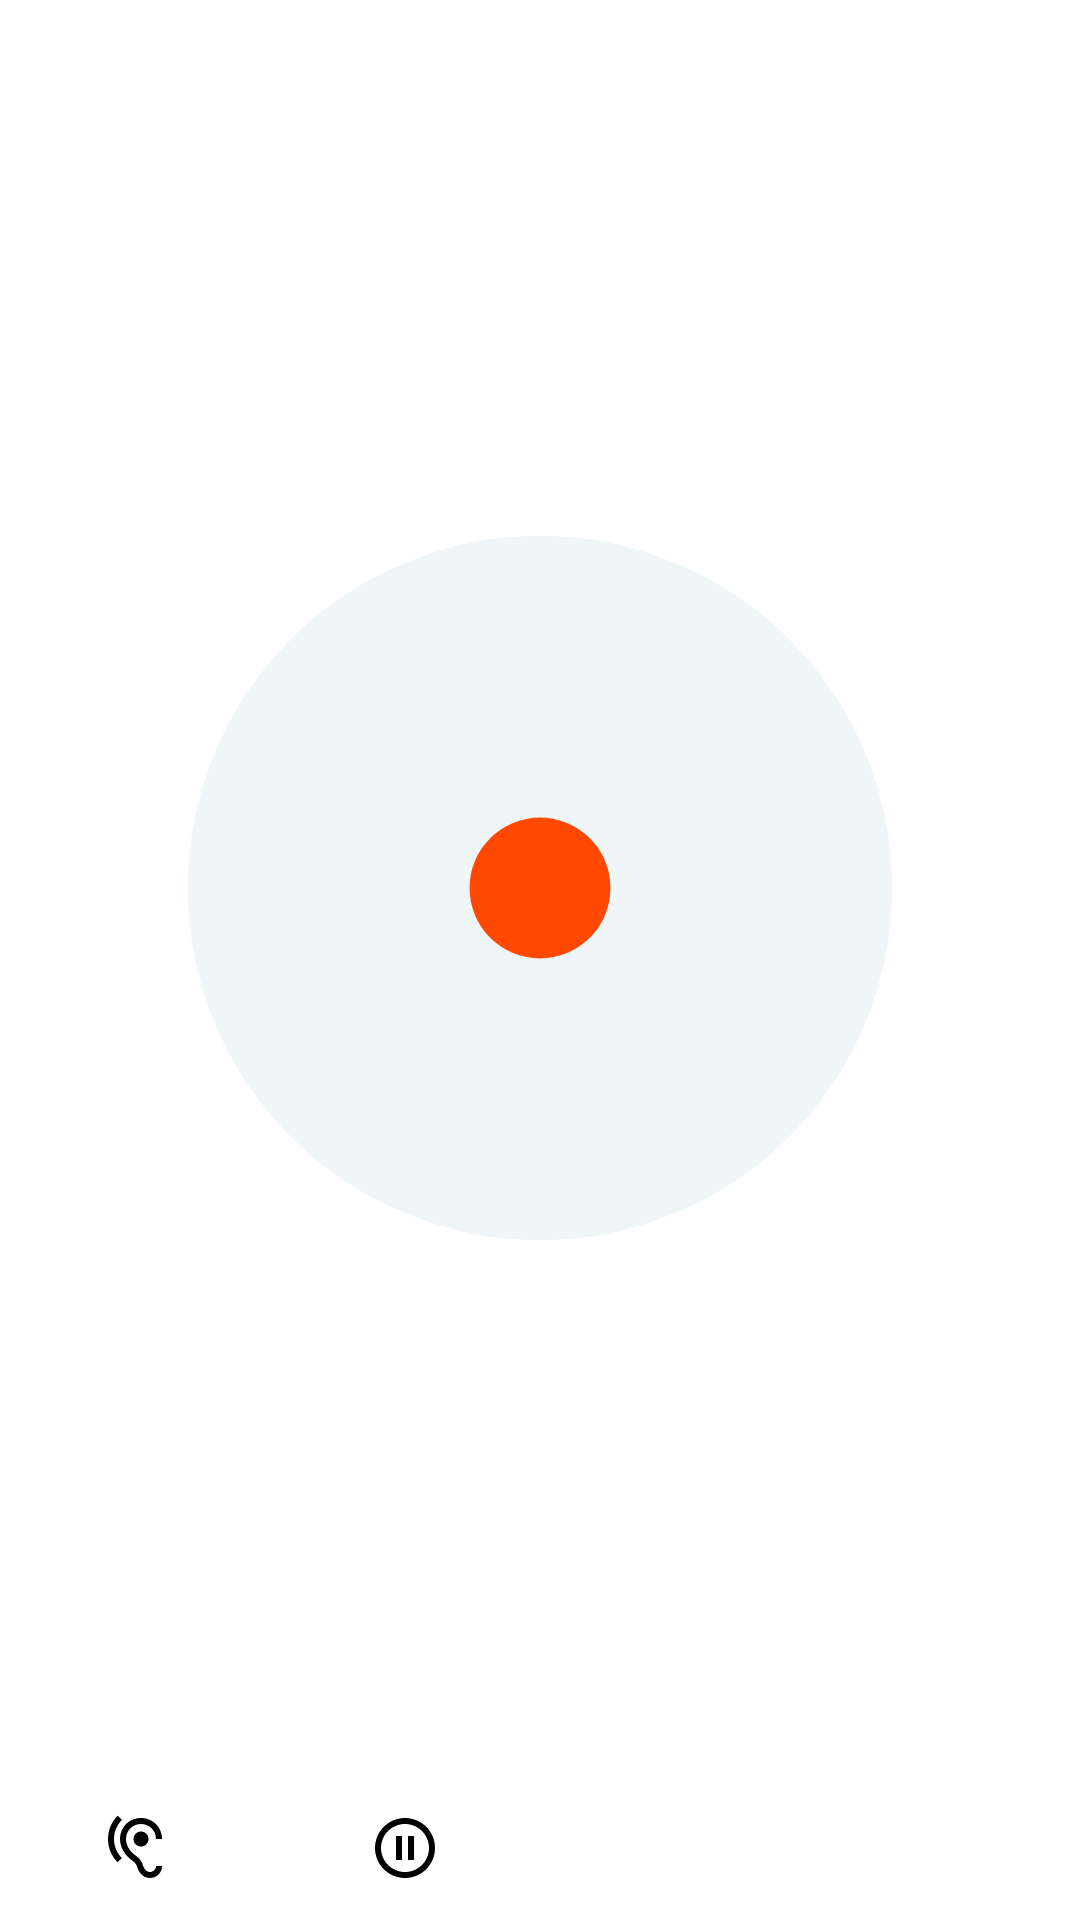

Reconstruct the res/layout file that produces this screen, plus the resources it refers to.
<!-- AndroidManifest.xml: fallback theme Theme.MaterialComponents.DayNight.NoActionBar -->
<!-- res/layout/activity_recording.xml -->
<?xml version="1.0" encoding="utf-8"?>
<LinearLayout xmlns:android="http://schemas.android.com/apk/res/android"
    android:id="@+id/recording_root_view"
    android:layout_width="match_parent"
    android:layout_height="match_parent"
    android:orientation="vertical">

    <RelativeLayout
        android:layout_width="match_parent"
        android:layout_height="0dp"
        android:layout_weight="4">


        <ImageView
            android:id="@+id/speaker_ball"
            android:layout_width="match_parent"
            android:layout_height="match_parent"
            android:layout_centerHorizontal="true"
            android:src="@drawable/big_speaker_circle" />

    </RelativeLayout>

    <LinearLayout
        android:layout_width="match_parent"
        android:layout_height="wrap_content">

        <ImageButton
            android:id="@+id/button_record"
            style="?android:attr/borderlessButtonStyle"
            android:layout_width="0dp"
            android:layout_height="match_parent"
            android:layout_weight="1"
            android:onClick="record"
            android:src="@drawable/ic_hearing_black_24px" />

        <ImageButton
            android:id="@+id/button_pause"
            style="?android:attr/borderlessButtonStyle"
            android:layout_width="0dp"
            android:layout_height="match_parent"
            android:layout_weight="1"
            android:onClick="pause"
            android:src="@drawable/ic_pause_circle_outline_black_24px" />

        <ImageButton
            android:id="@+id/button_reset"
            style="?android:attr/borderlessButtonStyle"
            android:layout_width="0dp"
            android:layout_height="match_parent"
            android:layout_weight="1"
            android:onClick="reset"
            android:src="@drawable/ic_settings_backup_restore_24dp" />

        <ImageButton
            android:id="@+id/button_finish"
            style="?android:attr/borderlessButtonStyle"
            android:layout_width="0dp"
            android:layout_height="match_parent"
            android:layout_weight="1"
            android:onClick="summary"
            android:src="@drawable/ic_publish_24dp" />

    </LinearLayout>

</LinearLayout>
<!-- resources referenced by this layout -->
<resources>
  <!-- drawable big_speaker_circle (drawable) -->
  <?xml version="1.0" encoding="utf-8"?>
  <layer-list xmlns:android="http://schemas.android.com/apk/res/android">
      <item
          android:id="@+id/outer_speaker_square"
          android:drawable="@drawable/big_transparent_square" />
      <item
          android:id="@+id/outer_speaker_circle"
          android:drawable="@drawable/big_white_grey_circle" />
      <item
          android:id="@+id/inner_speaker_circle"
          android:drawable="@drawable/small_red_orange_circle" />
  </layer-list>
  <!-- drawable ic_hearing_black_24px (drawable) -->
  <vector xmlns:android="http://schemas.android.com/apk/res/android"
      android:width="24dp"
      android:height="24dp"
      android:viewportHeight="24.0"
      android:viewportWidth="24.0">
      <path
          android:fillColor="#000000"
          android:pathData="M17,20c-0.29,0 -0.56,-0.06 -0.76,-0.15 -0.71,-0.37 -1.21,-0.88 -1.71,-2.38 -0.51,-1.56 -1.47,-2.29 -2.39,-3 -0.79,-0.61 -1.61,-1.24 -2.32,-2.53C9.29,10.98 9,9.93 9,9c0,-2.8 2.2,-5 5,-5s5,2.2 5,5h2c0,-3.93 -3.07,-7 -7,-7S7,5.07 7,9c0,1.26 0.38,2.65 1.07,3.9 0.91,1.65 1.98,2.48 2.85,3.15 0.81,0.62 1.39,1.07 1.71,2.05 0.6,1.82 1.37,2.84 2.73,3.55 0.51,0.23 1.07,0.35 1.64,0.35 2.21,0 4,-1.79 4,-4h-2c0,1.1 -0.9,2 -2,2zM7.64,2.64L6.22,1.22C4.23,3.21 3,5.96 3,9s1.23,5.79 3.22,7.78l1.41,-1.41C6.01,13.74 5,11.49 5,9s1.01,-4.74 2.64,-6.36zM11.5,9c0,1.38 1.12,2.5 2.5,2.5s2.5,-1.12 2.5,-2.5 -1.12,-2.5 -2.5,-2.5 -2.5,1.12 -2.5,2.5z" />
  </vector>
  <!-- drawable ic_pause_circle_outline_black_24px (drawable) -->
  <vector xmlns:android="http://schemas.android.com/apk/res/android"
      android:width="24dp"
      android:height="24dp"
      android:viewportHeight="24.0"
      android:viewportWidth="24.0">
      <path
          android:fillColor="#000000"
          android:pathData="M9,16h2L11,8L9,8v8zM12,2C6.48,2 2,6.48 2,12s4.48,10 10,10 10,-4.48 10,-10S17.52,2 12,2zM12,20c-4.41,0 -8,-3.59 -8,-8s3.59,-8 8,-8 8,3.59 8,8 -3.59,8 -8,8zM13,16h2L15,8h-2v8z" />
  </vector>
  <!-- drawable big_transparent_square (drawable) -->
  <?xml version="1.0" encoding="utf-8"?>
  <shape xmlns:android="http://schemas.android.com/apk/res/android"
      android:shape="rectangle">
      <solid android:color="#00000000" />
      <size android:width="200dp" />
      <size android:height="200dp" />
      <padding
          android:bottom="40dp"
          android:left="40dp"
          android:right="40dp"
          android:top="40dp" />
  </shape>
  <!-- drawable big_white_grey_circle (drawable) -->
  <?xml version="1.0" encoding="utf-8"?>
  <shape xmlns:android="http://schemas.android.com/apk/res/android"
      android:shape="oval">
      <solid android:color="#F0F6F7" />
      <size android:width="150dp" />
      <size android:height="150dp" />
      <padding
          android:bottom="60dp"
          android:left="60dp"
          android:right="60dp"
          android:top="60dp" />
  </shape>
  <!-- drawable small_red_orange_circle (drawable) -->
  <?xml version="1.0" encoding="utf-8"?>
  <shape xmlns:android="http://schemas.android.com/apk/res/android"
      android:shape="oval">
      <solid android:color="#FF4800" />
      <size
          android:width="15dp"
          android:height="15dp" />
  </shape>
</resources>
